Run: headless pygame with SDL's dummy video driver; simulated clock (each Clock.tick advances the game by its frame time, no real sleeping); random seed 0; keys injected as events and as key.get_pressed() state; mouse plan: one left click at the window centre at the start of phase 2, then a move to the lower-right quarter at the start of phase 3.
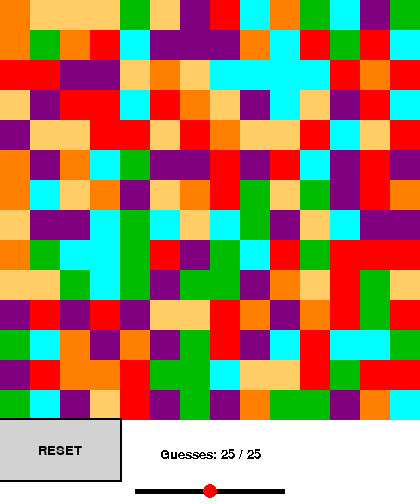
Frame 1 of 4 · flips 1–60 · no input
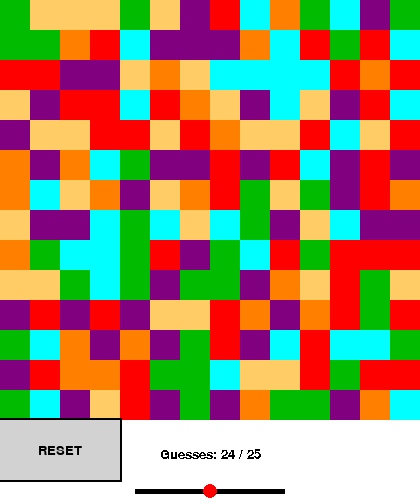
Frame 2 of 4 · flips 61–180 · clicked the window centre · tapped SPACE, RETURN · held RIGHT (→), D
Frame 3 of 4 · flips 181–300 · moved the mouse to the lower-right quarter · held DOWN (↓), S · screen unchanged from frame 2, image omitted
Frame 4 of 4 · flips 301–420 · held LEFT (←), A, UP (↑), W · screen unchanged from frame 3, image omitted

The pygame program that drew these frames:

import pygame
from pygame import color
import os
from random import *
import time
# constants
CELL_DIM = 30
pygame.init();
pygame.font.init()
FONT = pygame.font.SysFont('Comic Sans MS', CELL_DIM * 2 // 3)

WIDTH, HEIGHT = 900, 500

pygame.display.set_caption("Flood-It")

# COLORS
RED = pygame.Color(255, 0, 0)
GREEN = pygame.Color(0, 255, 0)
BLUE = pygame.Color(0, 0, 255)
WHITE = pygame.Color(255, 255, 255)
GREY = pygame.Color(210,210,210)
BLACK = pygame.Color(0,0,0)
DKGREY = pygame.Color(175,175,175)
# fps
FPS = 20


# button class
""" //----------- BUTTON ------------/// """
class Button:

    def __init__(self, x, y, w, h, text, color):
        self.x = x;
        self.y = y;
        self.w = w;
        self.h = h;
        self.color = color;
        self.text = text;

    def draw(self, win, outline=None):
        if outline:
            pygame.draw.rect(win, outline, (self.x * CELL_DIM - 2, self.y * CELL_DIM - 2, self.w+4 * CELL_DIM, self.h * CELL_DIM + 4), 0)
        
        pygame.draw.rect(win, self.color, (self.x * CELL_DIM, self.y * CELL_DIM, self.w * CELL_DIM, self.h * CELL_DIM), 0)

        if self.text != '':
            text = FONT.render(self.text, 1, BLACK)
            win.blit(text, (self.x * CELL_DIM + (self.w * CELL_DIM //2  - text.get_width()//2), self.y * CELL_DIM + (self.h * CELL_DIM//2 - text.get_height()//2)))

    def isOver(self, x, y):
        
        x = x // CELL_DIM
        y = y // CELL_DIM
        #print()
        #print(f"{x}, {y}    this object {self.x}, {self.y}")
        #print(f"w {self.w}, h {self.h}")
        if x >= self.x and x < self.x + self.w :
            if y >= self.y and y < self.y + self.h :
                return True

        return False


""" //----------- SLIDER ------------/// """
class Slider:
    
    def __init__(self, x, y, w, h):
         self.circle_x = x 
         self.volume = 0 
         print(x)
         print(y)
         print(w)
         print(h)
         self.sliderRect = pygame.Rect(x - w // 2, y, w, h)

    def draw(self, screen):
        
        pygame.draw.rect(screen, BLACK, self.sliderRect)
        pygame.draw.circle(screen, RED, (self.circle_x, (self.sliderRect.h / 2 + self.sliderRect.y)), self.sliderRect.h * 1.5)

    def get_volume(self):
        return self.volume

    def set_volume(self, num):
        self.volume = num

    def update_volume(self, x):
        if x < self.sliderRect.x:
            self.volume = 0
        elif x > self.sliderRect.x + self.sliderRect.w:
            self.volume = 100
        else:
            self.volume = int((x - self.sliderRect.x) / float(self.sliderRect.w) * 100)

    def on_slider(self, x, y):
        if self.on_slider_hold(x, y) or self.sliderRect.x <= x <= self.sliderRect.x + self.sliderRect.w and self.sliderRect.y <= y <= self.sliderRect.y + self.sliderRect.h:
            return True
        else:
            return False

    def on_slider_hold(self, x, y):
        if ((x - self.circle_x) * (x - self.circle_x) + (y - (self.sliderRect.y + self.sliderRect.h / 2)) * (y - (self.sliderRect.y + self.sliderRect.h / 2)))\
            <= (self.sliderRect.h * 1.5) * (self.sliderRect.h * 1.5):
            return True
        else:
            return False

    def handle_event(self, screen, x):
        if x < self.sliderRect.x:
            self.circle_x = self.sliderRect.x
        elif x > self.sliderRect.x + self.sliderRect.w:
            self.circle_x = self.sliderRect.x + self.sliderRect.w
        else:
            self.circle_x = x
        self.draw(screen)
        self.update_volume(x)
        print(self.volume)



""" //----------- UTILS ------------/// """
class Utils:
    colors = [(255,0,0), (0,187,0), (255,204,102), (255,128,0), (128, 0,128), (0,255,255)]
    
    def makeBoard(self, dim):
        board = []
        for i in range(dim):
            row = []
            for j in range(dim):
                if i == 0 and j == 0:
                    c = Cell(self.colors[randint(0,5)], i, j, True)
                else:
                    c = Cell(self.colors[randint(0,5)], i, j, False)
                row.append(c);
            board.append(row)
        b = Board(board, dim)
        b.floodCells(b.getCell(0,0).color)
        return b
            


        
""" //----------- Cell ------------/// """
class Cell: 

    def __init__(self, color, x, y, flooded):
        self.color = color;
        self.x = x;
        self.y = y;
        self.isFlooded = flooded;
    
    def changeColor(self, color):
        self.color = color
    
    def floodAdjacent(self, color, board):
        x = self.x
        y = self.y

        if self.x <  board.dim - 1:
            c1 = board.getCell(x+1, y)
            if c1.color == color and not c1.isFlooded:
                c1.isFlooded = True
                c1.floodAdjacent(color, board)

        
        if self.y < board.dim - 1:
            c2 = board.getCell(x, y + 1)
            if c2.color == color and not c2.isFlooded:
                c2.isFlooded = True
                c2.floodAdjacent(color, board)
        
       
        if self.x > 0:
            c3 = board.getCell(x - 1, y)
            if c3.color == color and not c3.isFlooded:
                c3.isFlooded = True
                c3.floodAdjacent(color, board)

        
        if self.y > 0:
            c4 = board.getCell(x, y - 1)
            if c4.color == color and not c4.isFlooded:
                c4.isFlooded = True
                c4.floodAdjacent(color, board)
        
            


""" //----------- Board ------------/// """  
class Board:

    def __init__(self, cells, dim):
        self.cells = cells;
        self.dim = dim;
    def drawBoard(self):
        for row in self.cells:
            for cell in row:
                r = pygame.Rect(cell.x * CELL_DIM, cell.y * CELL_DIM, CELL_DIM, CELL_DIM)
                pygame.draw.rect(WINDOW, cell.color, r)
    
    def getCell(self, x, y):
        return self.cells[x][y]

    def floodCells(self, color):
        for row in self.cells:
            for cell in row:
                if cell.isFlooded:
                    # update the color
                    cell.changeColor(color)
                    cell.floodAdjacent(color, self)




# flood it class
class FloodIt:
    u = Utils()
    def __init__(self, board):
        self.board = board;
        self.guesses = board.dim * 2 - board.dim // 4;
        self.guessesLeft = self.guesses;
        self.curColor = self.board.getCell(0,0).color
    
    def __init__(self, dim):
        self.dim = dim;
        self.board = self.u.makeBoard(self.dim)
        self.guesses = 25*((2*dim)*6)//((14+14)*6)
        self.guessesLeft = self.guesses;
        self.curColor = self.board.getCell(0,0).color
        self.rstBtn = Button(0, dim, 4, 2, "RESET", GREY)
        self.slider = Slider(wWIDTH // 2, wHEIGHT - CELL_DIM // 2, CELL_DIM * 5, 5)

    def drawGame(self):
        self.board.drawBoard()
    
    def drawScore(self):
        # if tehre are guesses left
        if self.guessesLeft > 0:
            text  = FONT.render(f"Guesses: {self.guessesLeft} / {self.guesses}", False, (0,0,0))
            WINDOW.blit(text, text.get_rect(center=(wWIDTH // 2,  (wHEIGHT - (wHEIGHT // 10)))))
        else:
            text  = FONT.render(f"You Lose!", False, (0,0,0))
            WINDOW.blit(text, text.get_rect(center=(wWIDTH // 2,  (wHEIGHT - (wHEIGHT // 10))))) 

    
    def onClick(self, x, y):
        #scale down posn
        px = x // CELL_DIM
        py = y // CELL_DIM

        # check if the posn is within board dimensions
        if self.guessesLeft > 0 and px < self.dim and py < self.dim:
            # get the cell color at the position
            cell = self.board.getCell(px, py)
            # determine if a flood is needed
            if self.curColor != cell.color:
                self.floodCells(cell.color)
                self.guessesLeft -= 1
                self.curColor = cell.color
        # if reset button is pressed
        elif self.rstBtn.isOver(x,y):
            # rest the values
            self.board = self.u.makeBoard(self.dim)
            self.guessesLeft = self.guesses;
            self.curColor = self.board.getCell(0,0).color


    def floodCells(self, color):
        self.board.floodCells(color)

    

def draw_window(flood):
    WINDOW.fill(WHITE)
    flood.drawGame()
    flood.drawScore()
    flood.rstBtn.draw(WINDOW, BLACK)
    flood.slider.draw(WINDOW)
    pygame.display.update()


dim = 14
wHEIGHT = 6 * (dim * CELL_DIM) // 5
wWIDTH = dim * CELL_DIM
WINDOW = pygame.display.set_mode((wWIDTH, wHEIGHT))
def main():
    clock = pygame.time.Clock()

    flood = FloodIt(dim)
    
    

    run = True
    while run:
       
        clock.tick(FPS)
        for event in pygame.event.get():
             
            if event.type == pygame.QUIT:
                run = False
            elif event.type == pygame.MOUSEBUTTONDOWN:
                mx, my = pygame.mouse.get_pos()
                flood.onClick(mx, my)

                if flood.slider.on_slider(mx,my):
                    flood.slider.handle_event(WINDOW, mx)
                    print(f"Diff {- flood.slider.circle_x // CELL_DIM - flood.slider.sliderRect.x // CELL_DIM } ")

            if flood.rstBtn.isOver(pygame.mouse.get_pos()[0], pygame.mouse.get_pos()[1]):
                flood.rstBtn = Button(0, dim, 4, 2, "RESET", DKGREY)
            else:
                flood.rstBtn = Button(0, dim, 4, 2, "RESET", GREY)
        draw_window(flood)
        #x, y = pygame.display.set_mode((dim * CELL_DIM, dim * CELL_DIM))
        #print(x,y)
    
    pygame.quit()


if __name__ == "__main__":
    main()
